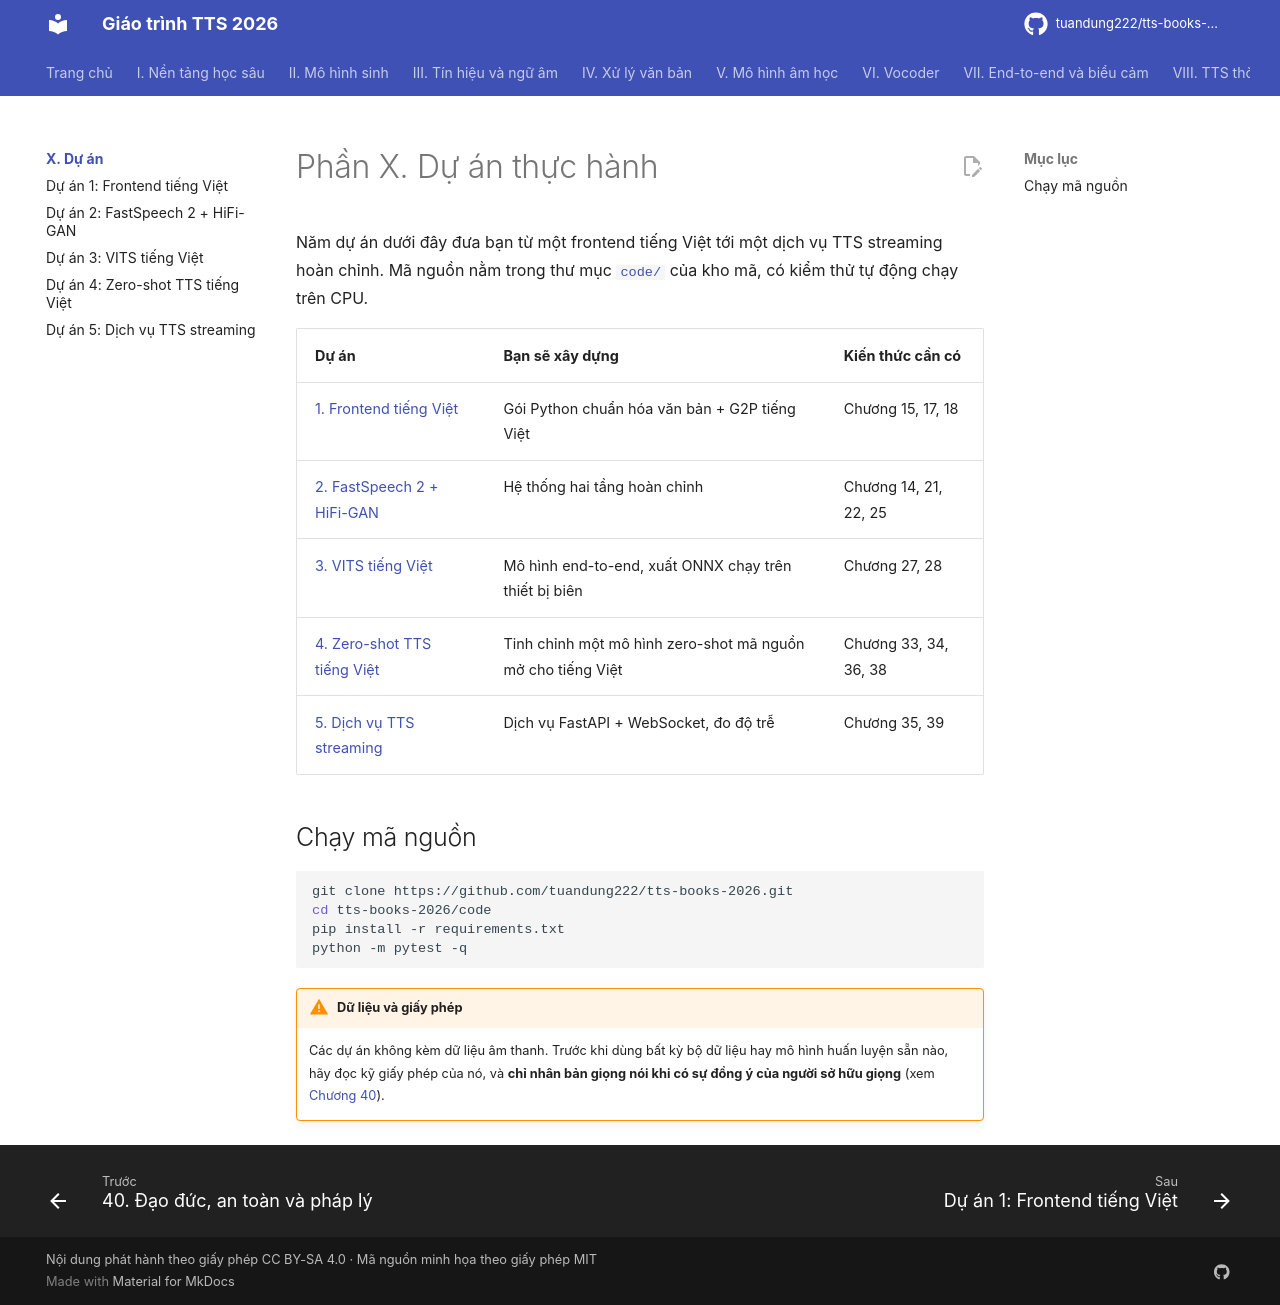

repository: tuandung222/tts-books-2026 · page: phan-10-du-an/index.html · generator: mkdocs

# Phần X. Dự án thực hành

Năm dự án dưới đây đưa bạn từ một frontend tiếng Việt tới một dịch vụ TTS streaming hoàn chỉnh. Mã nguồn nằm trong thư mục [`code/`](https://github.com/tuandung222/tts-books-2026/tree/main/code) của kho mã, có kiểm thử tự động chạy trên CPU.

| Dự án | Bạn sẽ xây dựng | Kiến thức cần có |
|---|---|---|
| [1. Frontend tiếng Việt](du-an-1-frontend-tieng-viet.md) | Gói Python chuẩn hóa văn bản + G2P tiếng Việt | Chương 15, 17, 18 |
| [2. FastSpeech 2 + HiFi-GAN](du-an-2-fastspeech2-hifigan.md) | Hệ thống hai tầng hoàn chỉnh | Chương 14, 21, 22, 25 |
| [3. VITS tiếng Việt](du-an-3-vits-tieng-viet.md) | Mô hình end-to-end, xuất ONNX chạy trên thiết bị biên | Chương 27, 28 |
| [4. Zero-shot TTS tiếng Việt](du-an-4-zero-shot-tts.md) | Tinh chỉnh một mô hình zero-shot mã nguồn mở cho tiếng Việt | Chương 33, 34, 36, 38 |
| [5. Dịch vụ TTS streaming](du-an-5-tts-service-streaming.md) | Dịch vụ FastAPI + WebSocket, đo độ trễ | Chương 35, 39 |

## Chạy mã nguồn

```bash
git clone https://github.com/tuandung222/tts-books-2026.git
cd tts-books-2026/code
pip install -r requirements.txt
python -m pytest -q
```

!!! warning "Dữ liệu và giấy phép"
    Các dự án không kèm dữ liệu âm thanh. Trước khi dùng bất kỳ bộ dữ liệu hay mô hình huấn luyện sẵn nào, hãy đọc kỹ giấy phép của nó, và **chỉ nhân bản giọng nói khi có sự đồng ý của người sở hữu giọng** (xem [Chương 40](../phan-9-thuc-tien/ch40-dao-duc-an-toan.md)).
